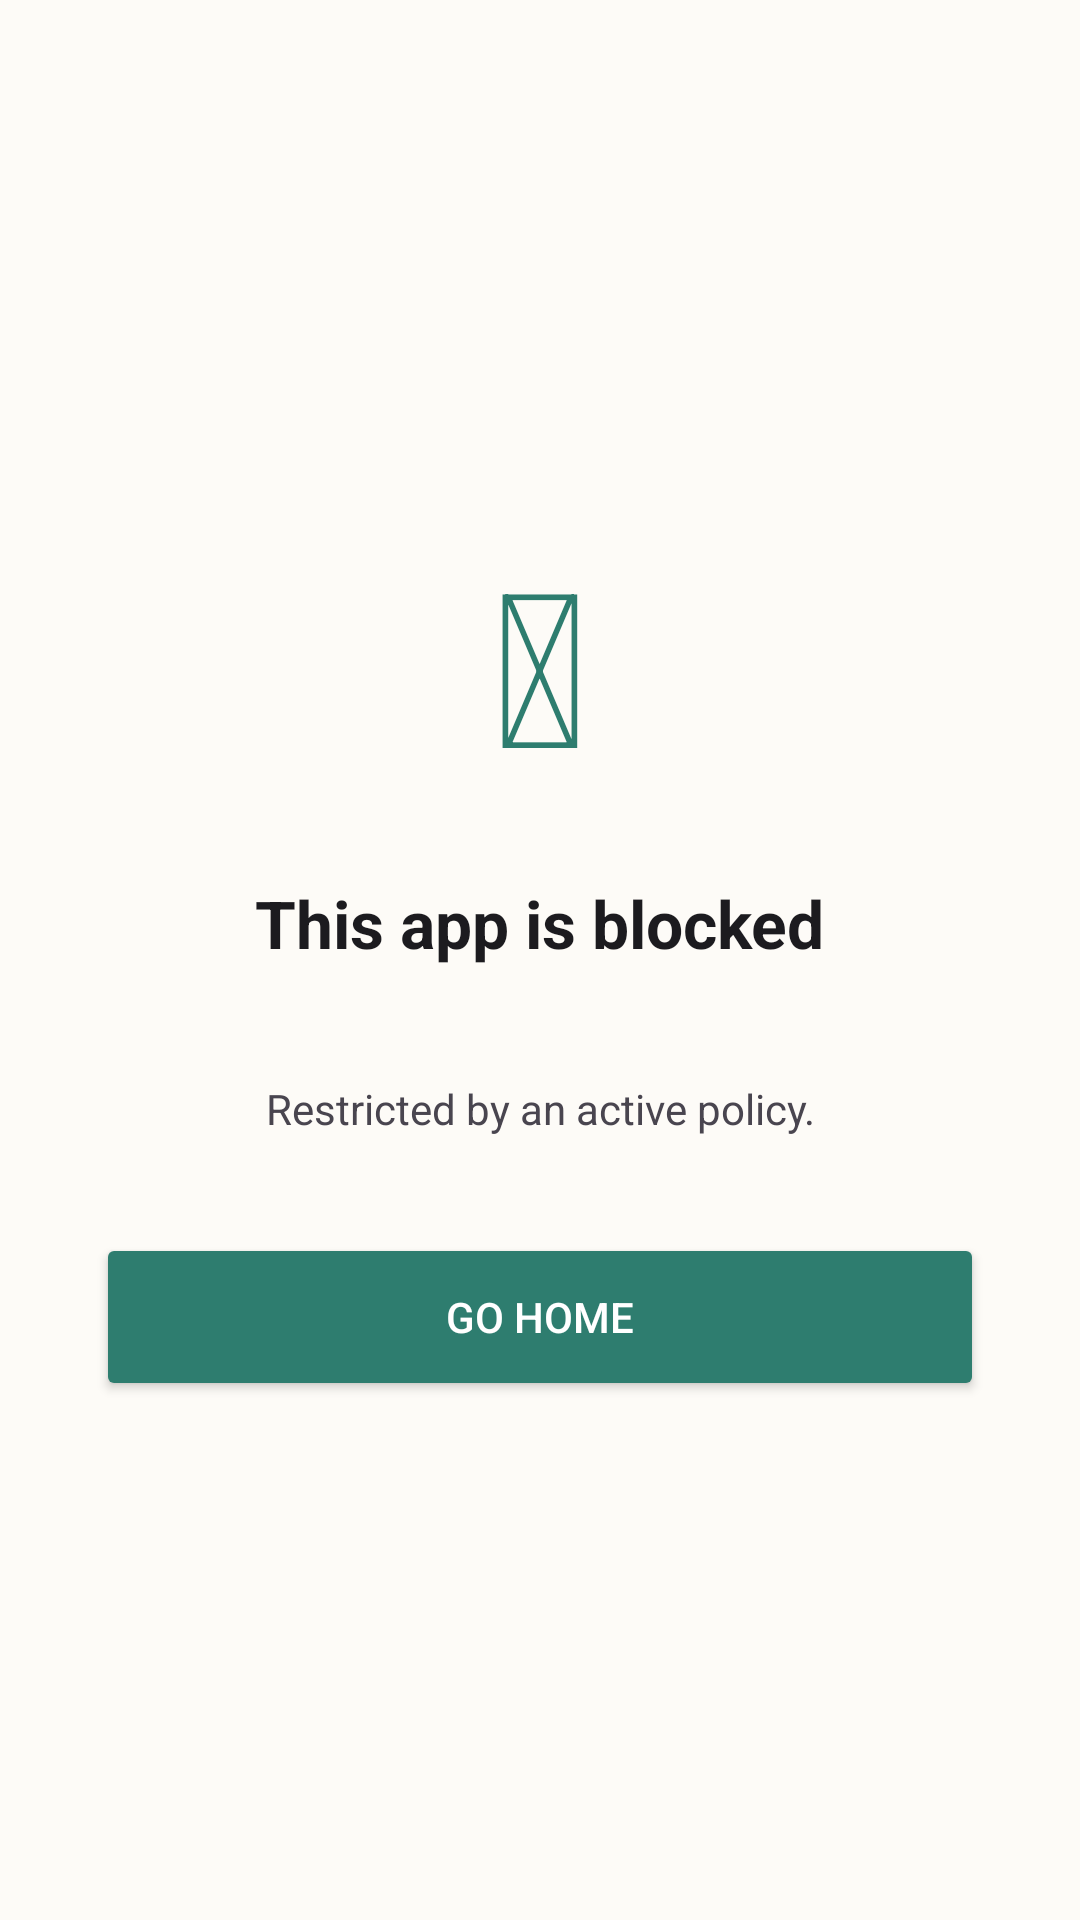

Reconstruct the res/layout file that produces this screen, plus the resources it refers to.
<!-- AndroidManifest.xml: application theme Theme.FishWellness -->
<!-- res/layout/overlay_block.xml -->
<?xml version="1.0" encoding="utf-8"?>
<LinearLayout xmlns:android="http://schemas.android.com/apk/res/android"
    xmlns:tools="http://schemas.android.com/tools"
    android:layout_width="match_parent"
    android:layout_height="match_parent"
    android:orientation="vertical"
    android:gravity="center"
    android:background="@color/surface_light"
    android:padding="32dp">

    <TextView
        android:layout_width="wrap_content"
        android:layout_height="wrap_content"
        android:textSize="72sp"
        android:textColor="@color/primary"
        android:text="&#128274;" />

    <TextView
        android:layout_width="wrap_content"
        android:layout_height="wrap_content"
        android:layout_marginTop="24dp"
        android:textSize="22sp"
        android:textStyle="bold"
        android:textColor="#1C1B1F"
        android:text="This app is blocked"
        tools:ignore="HardcodedText" />

    <TextView
        android:id="@+id/blockedAppName"
        android:layout_width="wrap_content"
        android:layout_height="wrap_content"
        android:layout_marginTop="8dp"
        android:textSize="16sp"
        android:textColor="#49454F"
        tools:ignore="HardcodedText" />

    <TextView
        android:id="@+id/blockReason"
        android:layout_width="wrap_content"
        android:layout_height="wrap_content"
        android:layout_marginTop="8dp"
        android:gravity="center"
        android:textSize="14sp"
        android:textColor="#49454F"
        android:text="Restricted by an active policy."
        tools:ignore="HardcodedText" />

    <Button
        android:id="@+id/goHomeButton"
        android:layout_width="match_parent"
        android:layout_height="56dp"
        android:layout_marginTop="32dp"
        android:insetTop="0dp"
        android:insetBottom="0dp"
        android:backgroundTint="@color/primary"
        android:textColor="@android:color/white"
        android:text="Go Home"
        tools:ignore="HardcodedText" />

</LinearLayout>
<!-- resources referenced by this layout -->
<resources>
  <color name="primary">#2E7D6F</color>
  <color name="surface_light">#FDFBF7</color>
  <style name="Theme.FishWellness" parent="android:Theme.Material.Light.NoActionBar">
          <item name="android:statusBarColor">@android:color/transparent</item>
          <item name="android:navigationBarColor">@android:color/transparent</item>
          <item name="android:windowLightStatusBar">true</item>
      </style>
</resources>
